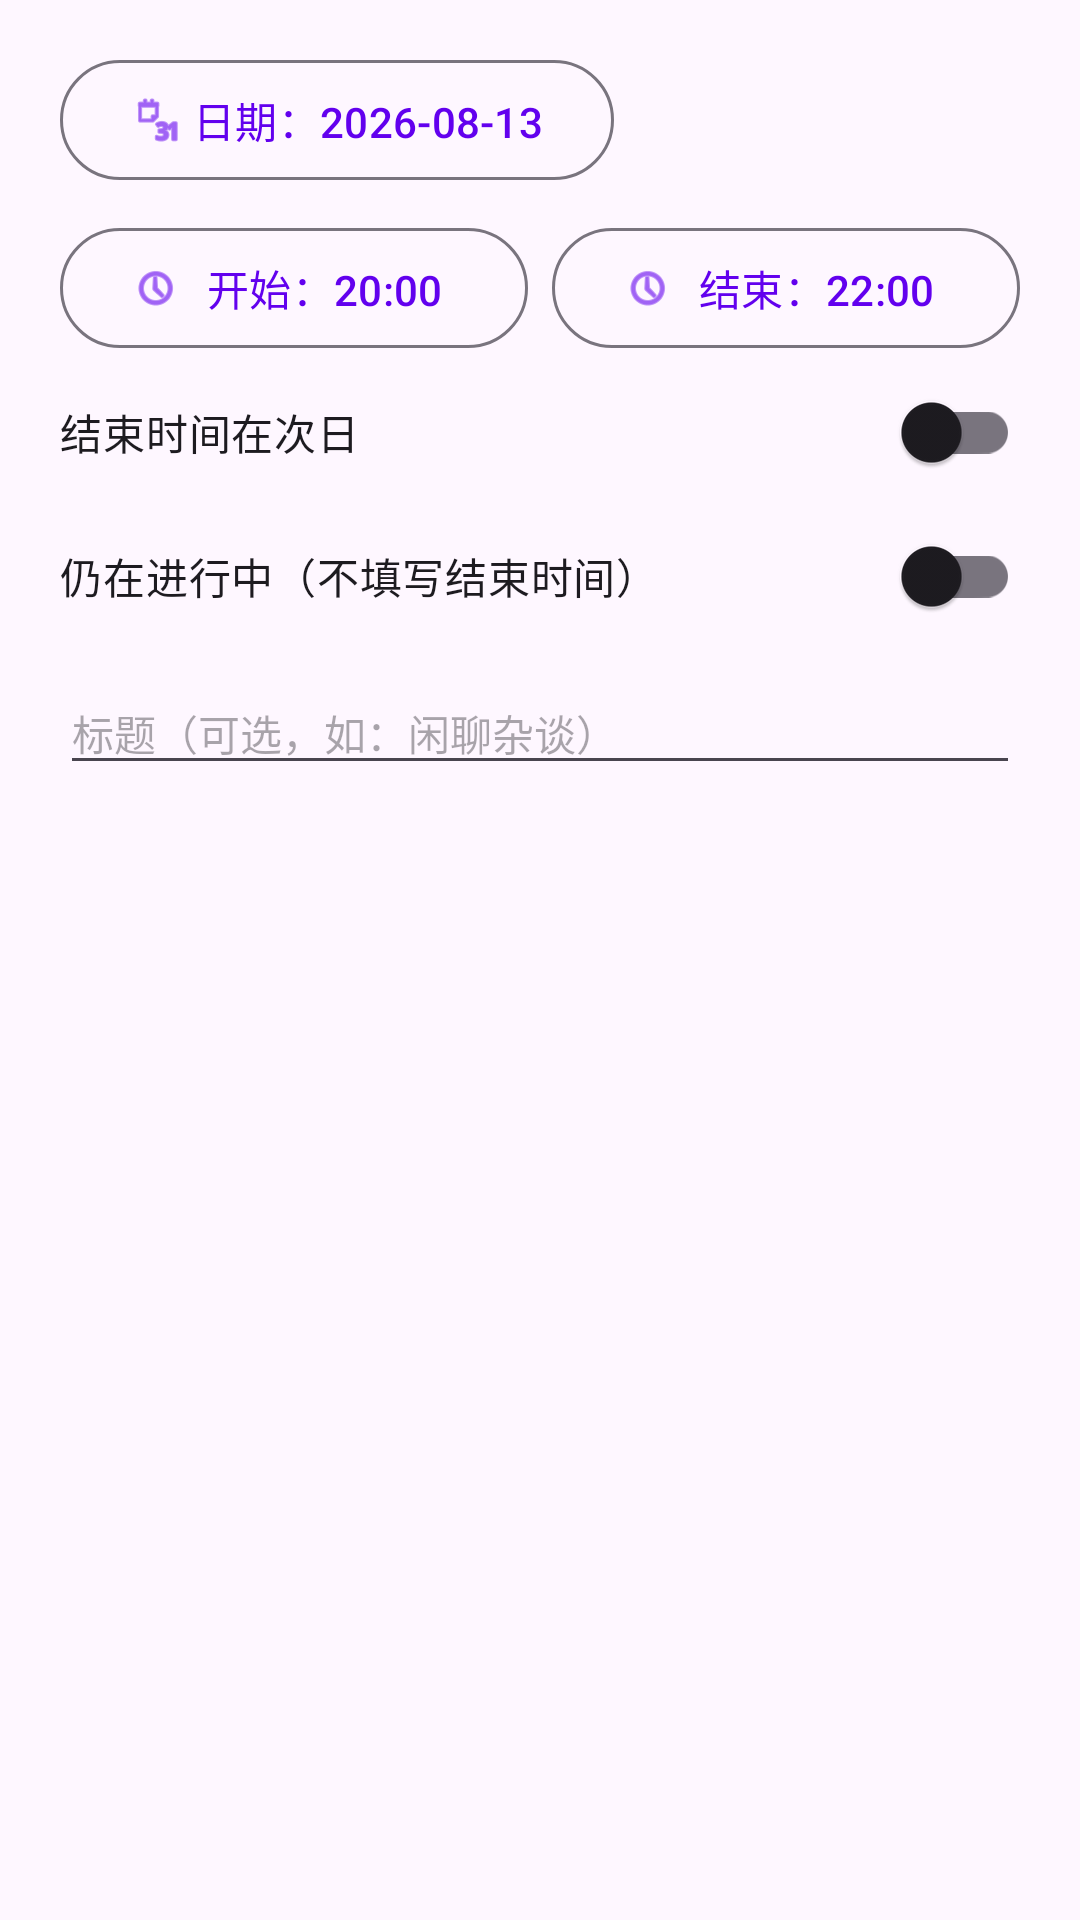

Reconstruct the res/layout file that produces this screen, plus the resources it refers to.
<!-- AndroidManifest.xml: application theme Theme.BilibiliLiveMonitor -->
<!-- res/layout/dialog_manual_session.xml -->
<?xml version="1.0" encoding="utf-8"?>
<LinearLayout xmlns:android="http://schemas.android.com/apk/res/android"
    xmlns:app="http://schemas.android.com/apk/res-auto"
    android:layout_width="match_parent"
    android:layout_height="wrap_content"
    android:orientation="vertical"
    android:paddingStart="20dp"
    android:paddingEnd="20dp"
    android:paddingTop="16dp"
    android:paddingBottom="8dp">

    <com.google.android.material.button.MaterialButton
        android:id="@+id/btnManualSessionDate"
        style="?attr/materialButtonOutlinedStyle"
        android:layout_width="wrap_content"
        android:layout_height="wrap_content"
        android:text="日期：2026-08-13"
        android:textSize="14sp"
        app:icon="@android:drawable/ic_menu_month"
        app:iconSize="16dp" />

    <LinearLayout
        android:layout_width="match_parent"
        android:layout_height="wrap_content"
        android:orientation="horizontal"
        android:layout_marginTop="8dp">

        <com.google.android.material.button.MaterialButton
            android:id="@+id/btnManualSessionStart"
            style="?attr/materialButtonOutlinedStyle"
            android:layout_width="0dp"
            android:layout_height="wrap_content"
            android:layout_weight="1"
            android:text="开始：20:00"
            android:textSize="14sp"
            app:icon="@android:drawable/ic_menu_recent_history"
            app:iconSize="16dp" />

        <com.google.android.material.button.MaterialButton
            android:id="@+id/btnManualSessionEnd"
            style="?attr/materialButtonOutlinedStyle"
            android:layout_width="0dp"
            android:layout_height="wrap_content"
            android:layout_weight="1"
            android:layout_marginStart="8dp"
            android:text="结束：22:00"
            android:textSize="14sp"
            app:icon="@android:drawable/ic_menu_recent_history"
            app:iconSize="16dp" />
    </LinearLayout>

    <com.google.android.material.switchmaterial.SwitchMaterial
        android:id="@+id/switchManualSessionNextDay"
        android:layout_width="match_parent"
        android:layout_height="48dp"
        android:text="结束时间在次日"
        android:textSize="14sp" />

    <com.google.android.material.switchmaterial.SwitchMaterial
        android:id="@+id/switchManualSessionOngoing"
        android:layout_width="match_parent"
        android:layout_height="48dp"
        android:text="仍在进行中（不填写结束时间）"
        android:textSize="14sp" />

    <EditText
        android:id="@+id/etManualSessionTitle"
        android:layout_width="match_parent"
        android:layout_height="wrap_content"
        android:layout_marginTop="8dp"
        android:hint="标题（可选，如：闲聊杂谈）"
        android:importantForAutofill="no"
        android:inputType="text"
        android:maxLines="1"
        android:textSize="14sp" />

    <TextView
        android:id="@+id/tvManualSessionError"
        android:layout_width="match_parent"
        android:layout_height="wrap_content"
        android:paddingTop="6dp"
        android:textColor="@android:color/holo_red_dark"
        android:textSize="13sp"
        android:visibility="gone" />

    <com.google.android.material.button.MaterialButton
        android:id="@+id/btnManualSessionPopularity"
        style="?attr/materialButtonOutlinedStyle"
        android:layout_width="match_parent"
        android:layout_height="48dp"
        android:layout_marginTop="8dp"
        android:text="查看本场人气曲线"
        android:visibility="gone" />

</LinearLayout>
<!-- resources referenced by this layout -->
<resources>
  <style name="Theme.BilibiliLiveMonitor" parent="Theme.Material3.DayNight.NoActionBar">
          <item name="colorPrimary">@color/purple_500</item>
          <item name="colorPrimaryVariant">@color/purple_700</item>
          <item name="colorOnPrimary">@color/white</item>
          <item name="colorSecondary">@color/teal_200</item>
          <item name="colorSecondaryVariant">@color/teal_700</item>
          <item name="colorOnSecondary">@color/black</item>
          <item name="android:statusBarColor">@color/purple_700</item>
      </style>
  <color name="purple_500">#FF6200EE</color>
  <color name="purple_700">#FF3700B3</color>
  <color name="white">#FFFFFFFF</color>
  <color name="teal_200">#FF03DAC5</color>
  <color name="teal_700">#FF018786</color>
  <color name="black">#FF000000</color>
</resources>
